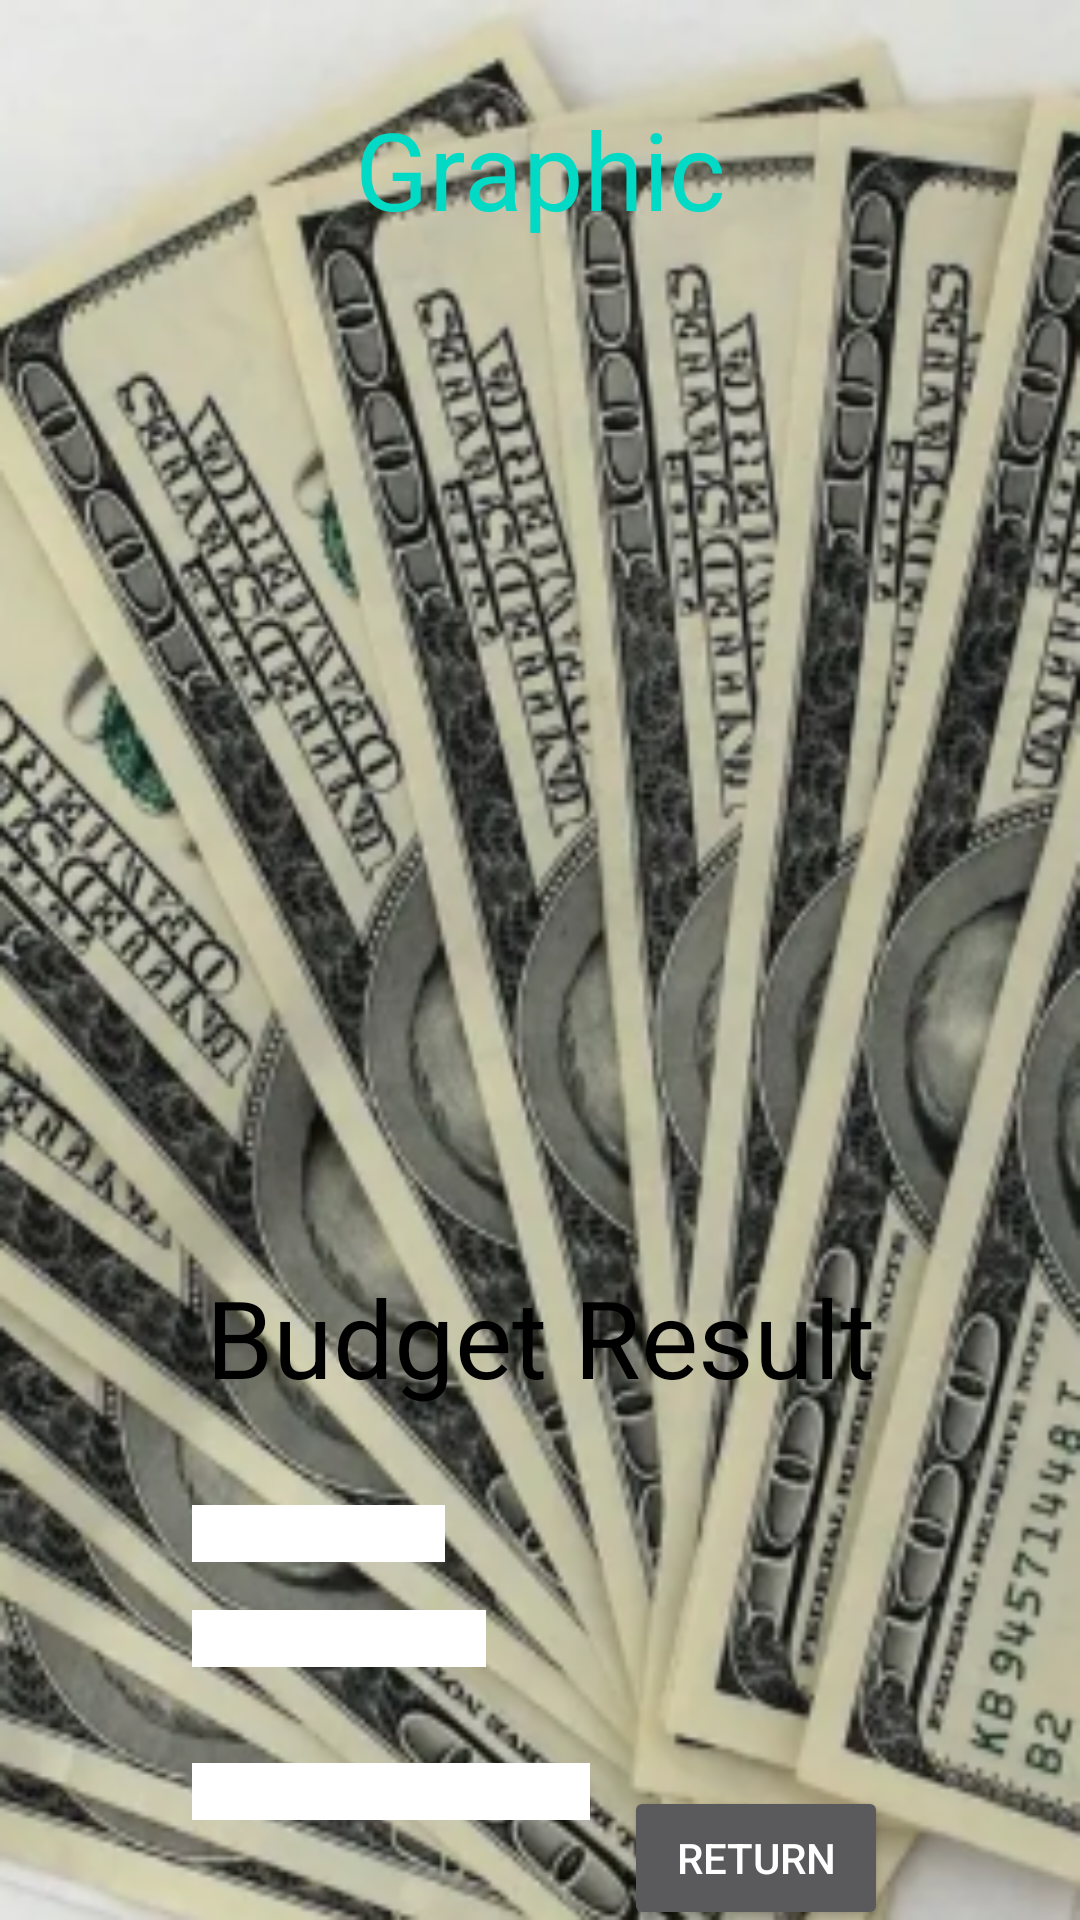

Reconstruct the res/layout file that produces this screen, plus the resources it refers to.
<!-- AndroidManifest.xml: application theme Theme.Design.NoActionBar -->
<!-- res/layout/activity_showdata.xml -->
<?xml version="1.0" encoding="utf-8"?>
<androidx.constraintlayout.widget.ConstraintLayout xmlns:android="http://schemas.android.com/apk/res/android"
    xmlns:app="http://schemas.android.com/apk/res-auto"
    xmlns:tools="http://schemas.android.com/tools"
    android:layout_width="match_parent"
    android:layout_height="match_parent"
    android:background="@drawable/money"
    tools:context=".showdata">

    <TextView
        android:id="@+id/textView7"
        android:layout_width="wrap_content"
        android:layout_height="wrap_content"
        android:layout_marginTop="64dp"
        android:background="@drawable/common_google_signin_btn_icon_dark_normal_background"
        android:text="Budget Result"
        android:textColor="@android:color/black"
        android:textSize="36sp"
        app:layout_constraintEnd_toEndOf="parent"
        app:layout_constraintStart_toStartOf="parent"
        app:layout_constraintTop_toBottomOf="@+id/imageView" />

    <ImageView
        android:id="@+id/imageView"
        android:layout_width="245dp"
        android:layout_height="245dp"
        android:layout_marginTop="32dp"
        android:src="@drawable/ic_launcher_background"
        app:layout_constraintEnd_toEndOf="parent"
        app:layout_constraintStart_toStartOf="parent"
        app:layout_constraintTop_toBottomOf="@+id/textView5" />

    <TextView
        android:id="@+id/textView5"
        android:layout_width="wrap_content"
        android:layout_height="wrap_content"
        android:layout_marginTop="32dp"
        android:background="@drawable/common_google_signin_btn_icon_dark_normal_background"
        android:text="Graphic"
        android:textColor="@color/colorAccent"
        android:textSize="36sp"
        app:layout_constraintEnd_toEndOf="parent"
        app:layout_constraintStart_toStartOf="parent"
        app:layout_constraintTop_toTopOf="parent" />

    <TextView
        android:id="@+id/textView8"
        android:layout_width="wrap_content"
        android:layout_height="wrap_content"
        android:layout_marginStart="64dp"
        android:layout_marginLeft="64dp"
        android:layout_marginTop="32dp"
        android:background="#FFFFFF"
        android:text="Total Income:"
        app:layout_constraintStart_toStartOf="parent"
        app:layout_constraintTop_toBottomOf="@+id/textView7" />

    <TextView
        android:id="@+id/textView9"
        android:layout_width="wrap_content"
        android:layout_height="wrap_content"
        android:layout_marginStart="64dp"
        android:layout_marginLeft="64dp"
        android:layout_marginTop="16dp"
        android:background="#FFFFFF"
        android:text="Total Expenses:"
        app:layout_constraintStart_toStartOf="parent"
        app:layout_constraintTop_toBottomOf="@+id/textView8" />

    <TextView
        android:id="@+id/textView10"
        android:layout_width="wrap_content"
        android:layout_height="wrap_content"
        android:layout_marginStart="64dp"
        android:layout_marginLeft="64dp"
        android:layout_marginTop="32dp"
        android:background="#FFFFFF"
        android:text="Savings/Debits Total:"
        app:layout_constraintStart_toStartOf="parent"
        app:layout_constraintTop_toBottomOf="@+id/textView9" />

    <Button
        android:id="@+id/button"
        android:layout_width="wrap_content"
        android:layout_height="wrap_content"
        android:layout_marginTop="8dp"
        android:layout_marginEnd="64dp"
        android:layout_marginRight="64dp"
        android:layout_marginBottom="16dp"
        android:text="Return"
        app:layout_constraintBottom_toBottomOf="parent"
        app:layout_constraintEnd_toEndOf="parent"
        app:layout_constraintTop_toBottomOf="@+id/textView10" />
</androidx.constraintlayout.widget.ConstraintLayout>
<!-- resources referenced by this layout -->
<resources>
  <!-- drawable money: png bitmap (drawable-v24, 245860 bytes) -->
  <!-- not gathered from this repository: default colours our renderer supplied (Android Studio template values) -->
  <color name="colorAccent">#FF03DAC5</color>
</resources>
